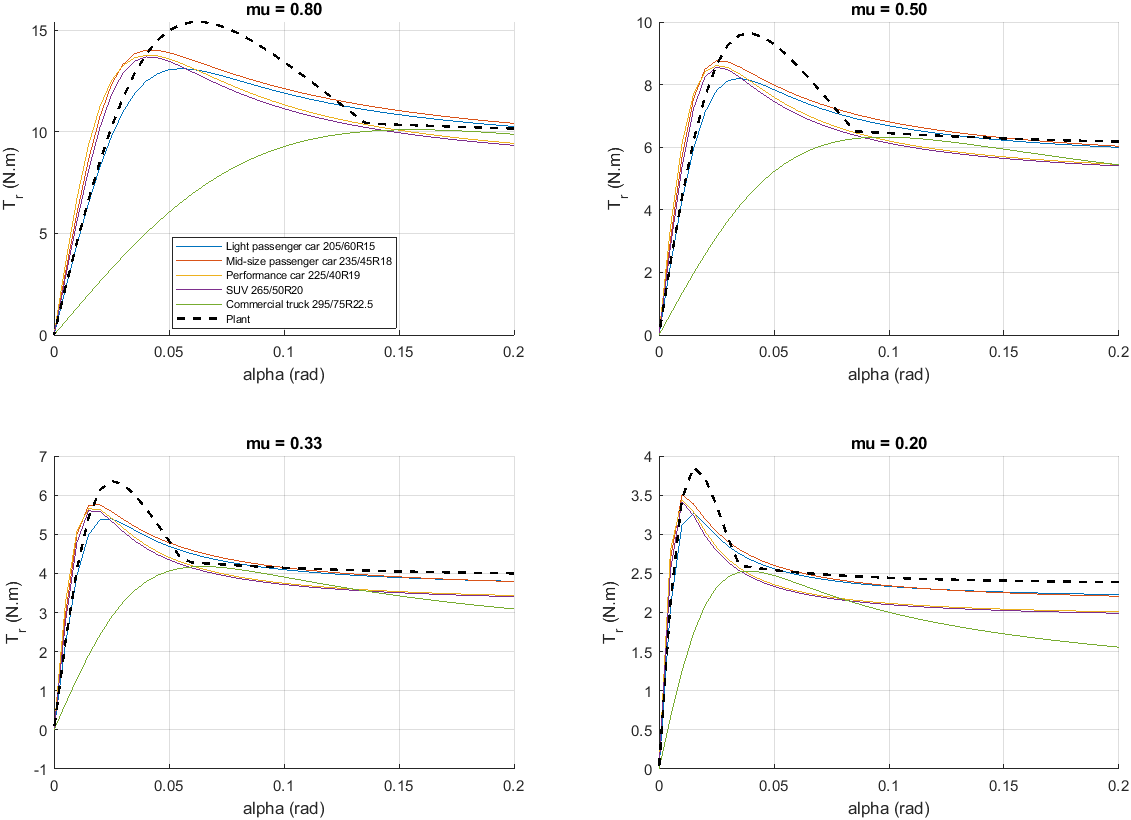

The data file committed next to this chart (first rows):
0, 0.8, 4.57850894257244, 10.2372169259654, 14.9952362596146, 15.414712034656, 0.06, 0.0204190112358934
0, 0.5, 4.408, 8.635, 9.293, 9.642, 0.04, 0.01767
0, 0.33, 4.124, 6.363, 4.83, 6.363, 0.025, 0.01389
0, 0.2, 3.454, 3.37, 2.543, 3.855, 0.015, 0.006676
1, 0.8, 4.458, 9.787, 13.06, 13.12, 0.055, 0.009106
1, 0.5, 4.289, 7.809, 7.838, 8.199, 0.035, 0.006739
1, 0.33, 3.951, 5.393, 4.692, 5.393, 0.025, 0.003237
1, 0.2, 3.123, 2.978, 2.559, 3.271, 0.015, -0.0005715
2, 0.8, 6.009, 12.33, 13.91, 14.03, 0.04, 0.0133
2, 0.5, 5.683, 8.769, 7.989, 8.769, 0.025, 0.007963
2, 0.33, 5.005, 5.58, 4.784, 5.754, 0.02, 0.00319
2, 0.2, 3.505, 3.035, 2.603, 3.505, 0.01, 0.0001415
3, 0.8, 6.734, 12.52, 13.6, 13.78, 0.04, 0.0141
3, 0.5, 6.117, 8.612, 7.6, 8.612, 0.025, 0.007622
3, 0.33, 5.096, 5.414, 4.412, 5.651, 0.015, 0.003202
3, 0.2, 3.439, 2.836, 2.356, 3.439, 0.01, -6.91164896355965e-06
4, 0.8, 5.604, 11.84, 13.48, 13.69, 0.04, 0.01594
4, 0.5, 5.351, 8.558, 7.46, 8.558, 0.025, 0.01031
4, 0.33, 4.794, 5.334, 4.347, 5.597, 0.015, 0.00455
4, 0.2, 3.416, 2.787, 2.333, 3.416, 0.01, 0.0006304
5, 0.8, 1.337, 3.267, 6.042, 10.11, 0.155, 0.01052
5, 0.5, 1.328, 3.134, 5.222, 6.324, 0.1, 0.01004
5, 0.33, 1.309, 2.885, 4.062, 4.176, 0.065, 0.009084
5, 0.2, 1.254, 2.321, 2.474, 2.53, 0.04, 0.006708
